Image classification data set "kiwi" (yugan-tano/farm-guardian on GitHub). Class labels (4): brown spot, gray mold, healthy, ulcer.

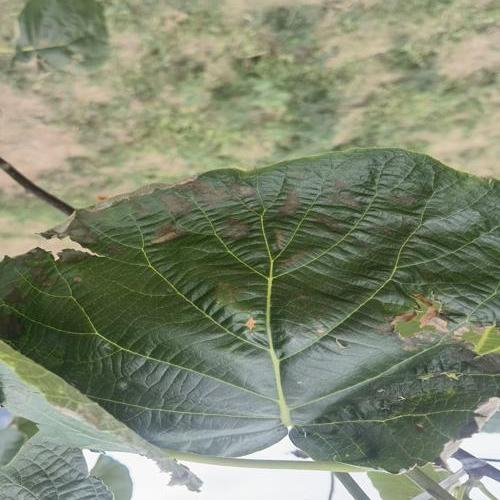
Label: gray mold

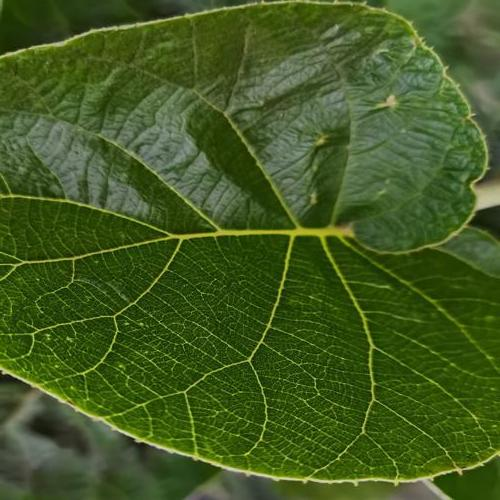
Label: ulcer

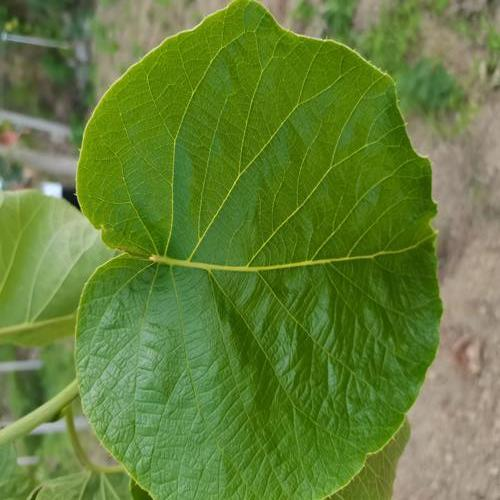
Label: healthy

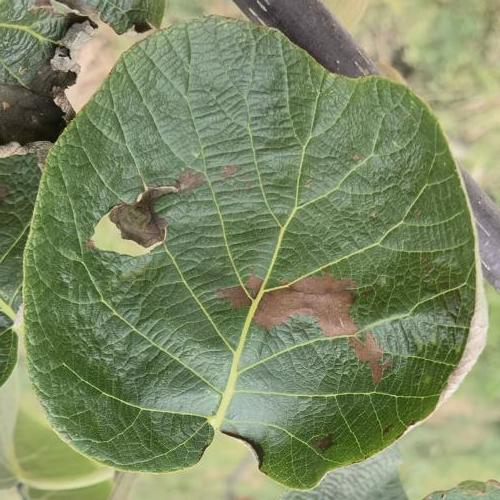
Label: brown spot

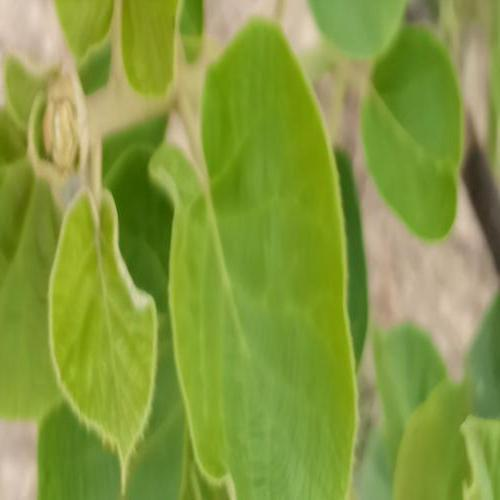
Label: healthy

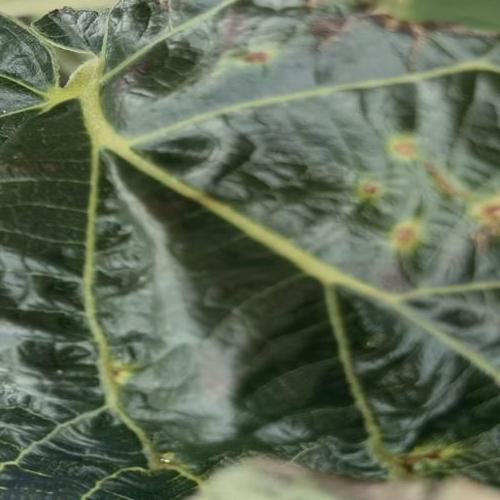
Label: ulcer
